Run: headless pygame with SDL's dummy video driver; simulated clock (each Clock.tick advances the game by its frame time, no real sleeping); random seed 0; keys injected as events and as key.get_pressed() state; no mouse input.
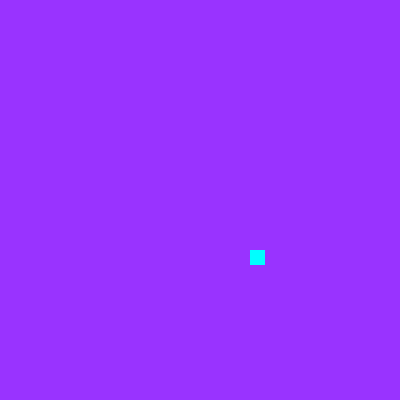
Frame 1 of 4 · flips 1–60 · no input
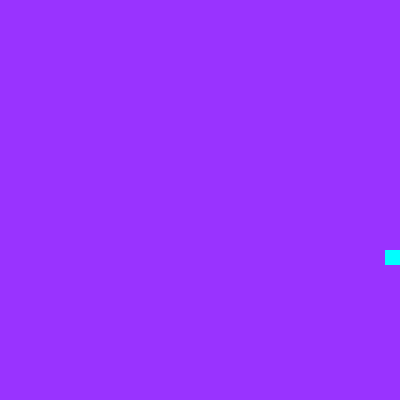
Frame 2 of 4 · flips 61–180 · tapped SPACE, RETURN · held RIGHT (→), D
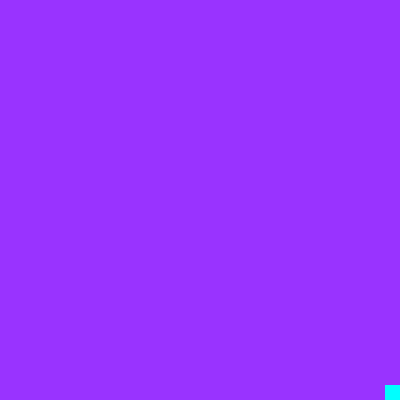
Frame 3 of 4 · flips 181–300 · held DOWN (↓), S
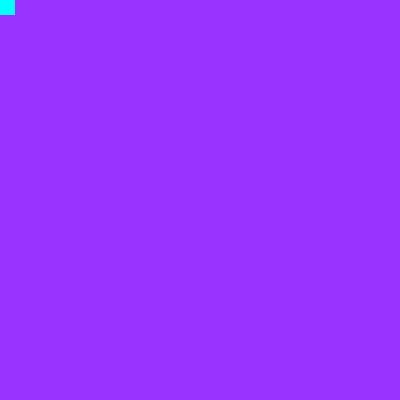
Frame 4 of 4 · flips 301–420 · held LEFT (←), A, UP (↑), W

The pygame program that drew these frames:

import pygame
## init
pygame.init()
# variable running game
isRun = True

window_lebar = 400
window_panjang = 400
window = pygame.display.set_mode((window_lebar,window_panjang))

# object game
x = 250
y = 250

# ukuran
panjang = 15
lebar = 15

speed = 5

while isRun:
    pygame.time.delay(10)

    # user input, database input
    for event in pygame.event.get():
        if event.type == pygame.QUIT:
            isRun = False
    
    keys = pygame.key.get_pressed()

    if keys[pygame.K_LEFT] and x > 0:
        x -= speed
    
    if keys[pygame.K_RIGHT] and x < window_lebar-lebar:
        x += speed

    if keys[pygame.K_DOWN] and y < window_panjang-panjang:
        y += speed

    if keys[pygame.K_UP] and y > 0:
        y -= speed

    # game dynamic
    
    # update asset
    window.fill((153,51,255))
    pygame.draw.rect(window,(0,255,255,),(x,y,lebar,panjang))
    # render ke display
    pygame.display.update()

pygame.quit()
